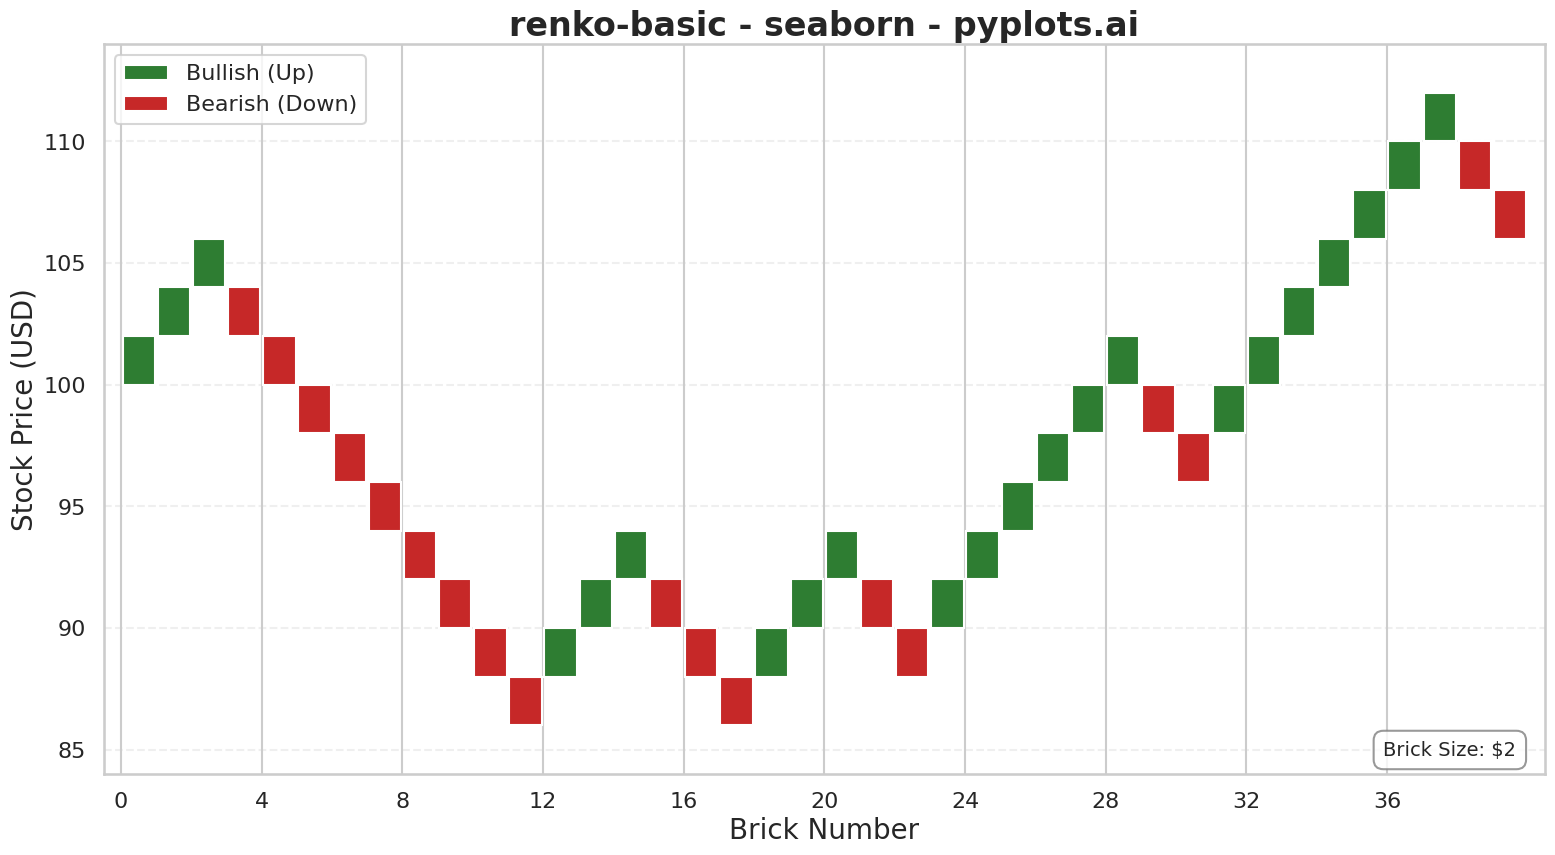

Recreate this plot in Python.
"""pyplots.ai
renko-basic: Basic Renko Chart
Library: seaborn 0.13.2 | Python 3.13.11
Quality: 58/100 | Created: 2026-01-08
"""

import matplotlib.pyplot as plt
import numpy as np
import pandas as pd
import seaborn as sns
from matplotlib.patches import Rectangle


# Set seaborn style
sns.set_style("whitegrid")
sns.set_context("talk", font_scale=1.2)

# Generate synthetic stock price data
np.random.seed(42)
n_days = 250
dates = pd.date_range("2025-01-01", periods=n_days, freq="D")

# Simulate price movement with random walk
returns = np.random.normal(0.0005, 0.015, n_days)
prices = 100 * np.cumprod(1 + returns)

df = pd.DataFrame({"date": dates, "close": prices})

# Renko brick calculation
brick_size = 2.0  # $2 per brick
bricks = []

# Start from first price
current_price = df["close"].iloc[0]
brick_high = np.floor(current_price / brick_size) * brick_size
brick_low = brick_high

for price in df["close"]:
    # Check for upward bricks
    while price >= brick_high + brick_size:
        brick_high += brick_size
        brick_low = brick_high - brick_size
        bricks.append({"direction": "up", "open": brick_low, "close": brick_high})

    # Check for downward bricks
    while price <= brick_low - brick_size:
        brick_low -= brick_size
        brick_high = brick_low + brick_size
        bricks.append({"direction": "down", "open": brick_high, "close": brick_low})

renko_df = pd.DataFrame(bricks)

# Colors as per spec: green for bullish, red for bearish
bullish_color = "#2E7D32"  # Green for up bricks
bearish_color = "#C62828"  # Red for down bricks

# Create figure
fig, ax = plt.subplots(figsize=(16, 9))

# Gap ratio for small separation between bricks
gap_ratio = 0.08
brick_width = 1.0 - gap_ratio

# Draw bricks in proper stair-step pattern
# Each brick is positioned at (x, bottom) with height = brick_size
# The key for Renko: next brick starts at the SAME y-level where previous ended
bullish_patches = []
bearish_patches = []

for idx, row in renko_df.iterrows():
    bottom = min(row["open"], row["close"])
    x_pos = idx + gap_ratio / 2  # Center the brick with gap

    rect = Rectangle((x_pos, bottom), brick_width, brick_size, linewidth=1.5, edgecolor="white")

    if row["direction"] == "up":
        rect.set_facecolor(bullish_color)
        bullish_patches.append(rect)
    else:
        rect.set_facecolor(bearish_color)
        bearish_patches.append(rect)

    ax.add_patch(rect)

# Add legend handles
legend_handles = [
    Rectangle((0, 0), 1, 1, facecolor=bullish_color, edgecolor="white", label="Bullish (Up)"),
    Rectangle((0, 0), 1, 1, facecolor=bearish_color, edgecolor="white", label="Bearish (Down)"),
]

# Set axis limits with padding
price_min = renko_df[["open", "close"]].min().min() - brick_size
price_max = renko_df[["open", "close"]].max().max() + brick_size
ax.set_ylim(price_min, price_max)
ax.set_xlim(-0.5, len(renko_df) + 0.5)

# Labels and styling - more descriptive axis labels
ax.set_xlabel("Brick Number", fontsize=20)
ax.set_ylabel("Stock Price (USD)", fontsize=20)
ax.set_title("renko-basic - seaborn - pyplots.ai", fontsize=24, fontweight="bold")
ax.tick_params(axis="both", labelsize=16)

# Add legend
ax.legend(handles=legend_handles, fontsize=16, loc="upper left")

# Add subtle grid on y-axis only
ax.grid(True, alpha=0.3, linestyle="--", axis="y")
ax.set_axisbelow(True)

# Simplify x-axis ticks for cleaner look
tick_step = max(1, len(renko_df) // 10)
ax.set_xticks(range(0, len(renko_df), tick_step))

# Add annotation about brick size
ax.annotate(
    f"Brick Size: ${brick_size:.0f}",
    xy=(0.98, 0.02),
    xycoords="axes fraction",
    fontsize=14,
    ha="right",
    va="bottom",
    bbox={"boxstyle": "round,pad=0.5", "facecolor": "white", "edgecolor": "gray", "alpha": 0.8},
)

plt.tight_layout()
plt.savefig("plot.png", dpi=300, bbox_inches="tight")
